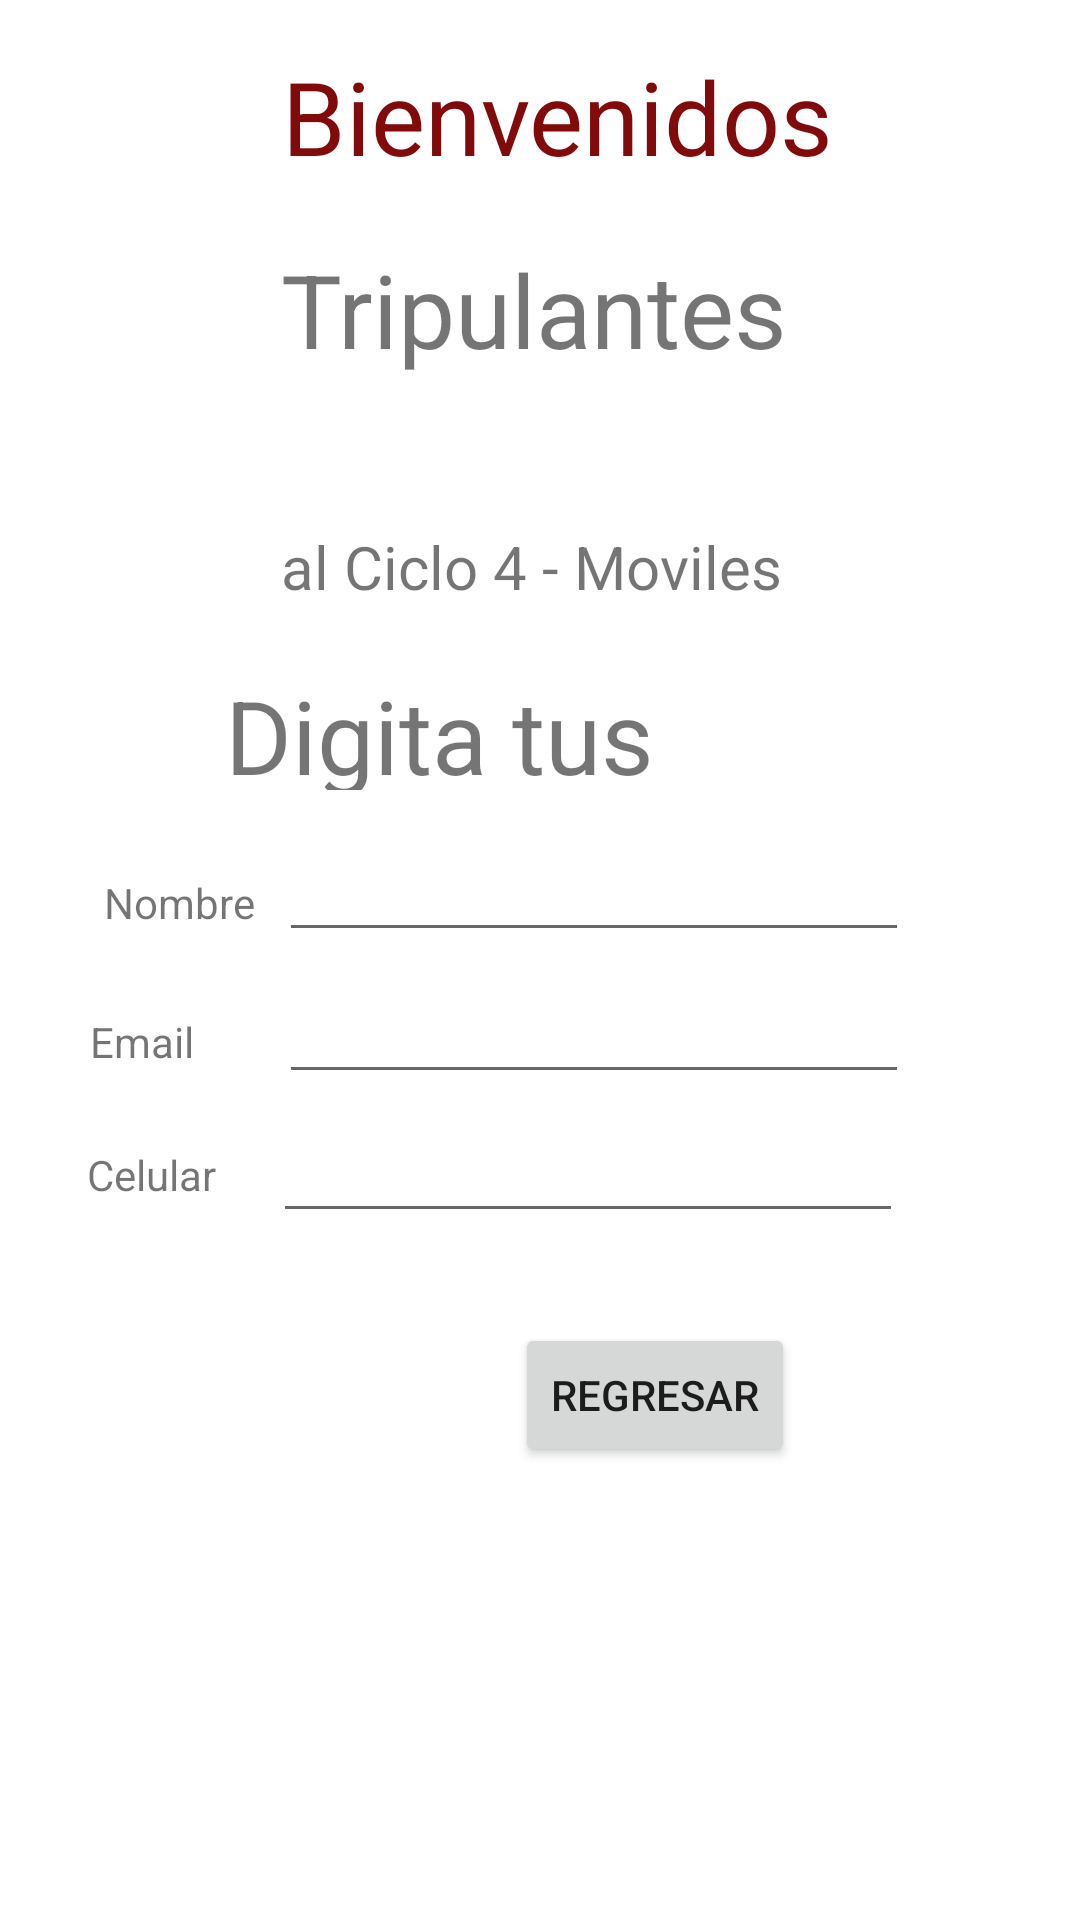

Reconstruct the res/layout file that produces this screen, plus the resources it refers to.
<!-- AndroidManifest.xml: application theme Theme.AppEjerciciosBasicos -->
<!-- res/layout/activity_saludo.xml -->
<?xml version="1.0" encoding="utf-8"?>
<androidx.constraintlayout.widget.ConstraintLayout xmlns:android="http://schemas.android.com/apk/res/android"
    xmlns:app="http://schemas.android.com/apk/res-auto"
    xmlns:tools="http://schemas.android.com/tools"
    android:layout_width="match_parent"
    android:layout_height="match_parent"
    android:backgroundTint="#390505"
    tools:context=".SaludoActivity"
    tools:layout_editor_absoluteX="0dp"
    tools:layout_editor_absoluteY="30dp">

    <TextView
        android:id="@+id/textView2"
        android:layout_width="wrap_content"
        android:layout_height="wrap_content"
        android:layout_marginTop="16dp"
        android:text="Bienvenidos"
        android:textAlignment="center"
        android:textColor="#810B0B"
        android:textSize="34sp"
        app:layout_constraintStart_toStartOf="@+id/textView3"
        app:layout_constraintTop_toTopOf="parent" />

    <TextView
        android:id="@+id/textView3"
        android:layout_width="0dp"
        android:layout_height="0dp"
        android:layout_marginStart="29dp"
        android:layout_marginTop="19dp"
        android:layout_marginEnd="29dp"
        android:layout_marginBottom="13dp"
        android:text="Tripulantes"
        android:textSize="34sp"
        app:layout_constraintBottom_toTopOf="@+id/textView5"
        app:layout_constraintEnd_toEndOf="@+id/txtCelular"
        app:layout_constraintStart_toEndOf="@+id/textView8"
        app:layout_constraintTop_toBottomOf="@+id/textView2" />

    <TextView
        android:id="@+id/textView5"
        android:layout_width="wrap_content"
        android:layout_height="wrap_content"
        android:layout_marginTop="92dp"
        android:layout_marginBottom="93dp"
        android:text="al Ciclo 4 - Moviles"
        android:textSize="20sp"
        app:layout_constraintBottom_toBottomOf="@+id/txtNombre"
        app:layout_constraintStart_toStartOf="@+id/textView3"
        app:layout_constraintTop_toBottomOf="@+id/textView2" />

    <TextView
        android:id="@+id/textView6"
        android:layout_width="0dp"
        android:layout_height="41dp"
        android:layout_marginStart="75dp"
        android:layout_marginTop="36dp"
        android:layout_marginEnd="75dp"
        android:layout_marginBottom="36dp"
        android:text="Digita tus datos"
        android:textSize="34sp"
        app:layout_constraintBottom_toBottomOf="@+id/textView7"
        app:layout_constraintEnd_toEndOf="parent"
        app:layout_constraintStart_toStartOf="parent"
        app:layout_constraintTop_toTopOf="@+id/textView5" />

    <TextView
        android:id="@+id/textView7"
        android:layout_width="wrap_content"
        android:layout_height="wrap_content"
        android:layout_marginEnd="8dp"
        android:layout_marginBottom="7dp"
        android:text="Nombre"
        app:layout_constraintBottom_toBottomOf="@+id/txtNombre"
        app:layout_constraintEnd_toStartOf="@+id/txtNombre" />

    <EditText
        android:id="@+id/txtNombre"
        android:layout_width="wrap_content"
        android:layout_height="wrap_content"
        android:layout_marginBottom="6dp"
        android:ems="10"
        android:inputType="textPersonName"
        app:layout_constraintBottom_toTopOf="@+id/txtEmail"
        app:layout_constraintStart_toStartOf="@+id/txtEmail" />

    <TextView
        android:id="@+id/textView8"
        android:layout_width="wrap_content"
        android:layout_height="wrap_content"
        android:layout_marginStart="30dp"
        android:text="Email"
        app:layout_constraintBaseline_toBaselineOf="@+id/txtEmail"
        app:layout_constraintStart_toStartOf="parent" />

    <EditText
        android:id="@+id/txtEmail"
        android:layout_width="wrap_content"
        android:layout_height="wrap_content"
        android:layout_marginStart="2dp"
        android:layout_marginBottom="5dp"
        android:ems="10"
        android:inputType="textEmailAddress"
        app:layout_constraintBottom_toTopOf="@+id/txtCelular"
        app:layout_constraintStart_toStartOf="@+id/txtCelular" />

    <TextView
        android:id="@+id/textView9"
        android:layout_width="wrap_content"
        android:layout_height="wrap_content"
        android:layout_marginStart="29dp"
        android:layout_marginBottom="10dp"
        android:text="Celular"
        app:layout_constraintBottom_toBottomOf="@+id/txtCelular"
        app:layout_constraintStart_toStartOf="parent" />

    <EditText
        android:id="@+id/txtCelular"
        android:layout_width="wrap_content"
        android:layout_height="wrap_content"
        android:layout_marginStart="19dp"
        android:layout_marginBottom="229dp"
        android:ems="10"
        android:inputType="phone"
        app:layout_constraintBottom_toBottomOf="parent"
        app:layout_constraintStart_toEndOf="@+id/textView9" />

    <Button
        android:id="@+id/btnRegresar"
        android:layout_width="wrap_content"
        android:layout_height="wrap_content"
        android:layout_marginTop="30dp"
        android:layout_marginEnd="95dp"
        android:text="Regresar"
        app:layout_constraintEnd_toEndOf="parent"
        app:layout_constraintTop_toBottomOf="@+id/txtCelular"
        app:strokeColor="#E91E63" />

</androidx.constraintlayout.widget.ConstraintLayout>
<!-- resources referenced by this layout -->
<resources>
  <style name="Theme.AppEjerciciosBasicos" parent="Theme.MaterialComponents.DayNight.DarkActionBar">
          
          <item name="colorPrimary">@color/purple_500</item>
          <item name="colorPrimaryVariant">@color/purple_700</item>
          <item name="colorOnPrimary">@color/white</item>
          
          <item name="colorSecondary">@color/teal_200</item>
          <item name="colorSecondaryVariant">@color/teal_700</item>
          <item name="colorOnSecondary">@color/black</item>
          
          <item name="android:statusBarColor" tools:targetApi="l">?attr/colorPrimaryVariant</item>
          
      </style>
  <!-- not gathered from this repository: default colours our renderer supplied (Android Studio template values) -->
  <color name="purple_500">#FF6200EE</color>
  <color name="purple_700">#FF3700B3</color>
  <color name="teal_200">#FF03DAC5</color>
  <color name="teal_700">#FF018786</color>
  <color name="black">#FF000000</color>
  <color name="white">#FFFFFFFF</color>
</resources>
